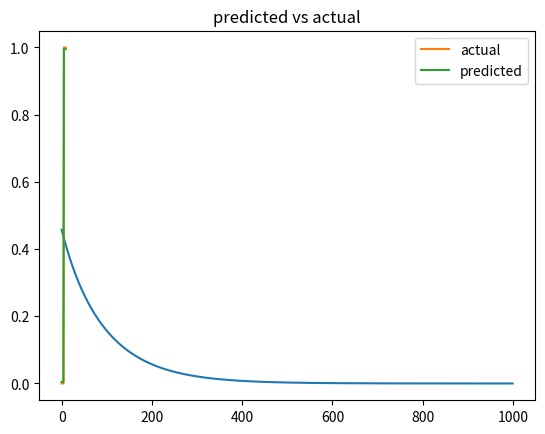

Reproduce this figure in Python.
import numpy as np
import matplotlib.pyplot as plt
#row and column defnition
N = 10
D = 3

X = np.zeros([N,D])

X[:,0] = 1
X[:5,1] = 1
X[5:,2] = 1
Y = np.array([0]*5 + [1]*5)

#random initialization
w = np.random.rand(D)/np.sqrt(D)
learning_rate = 0.001 #assingning the learning rate
costs=[] #storing the mse
for t in range(1000):
    Yhat =  X.dot(w)
    delta = Yhat - Y 
    w = w - learning_rate*X.T.dot(delta)

    mse = delta.dot(delta)/N
    costs.append(mse)


plt.plot(costs)
plt.show()
print("final weights value",w)
plt.plot(Y,label='actual')
plt.plot(Yhat,label='predicted')
plt.title('predicted vs actual')
plt.legend()



